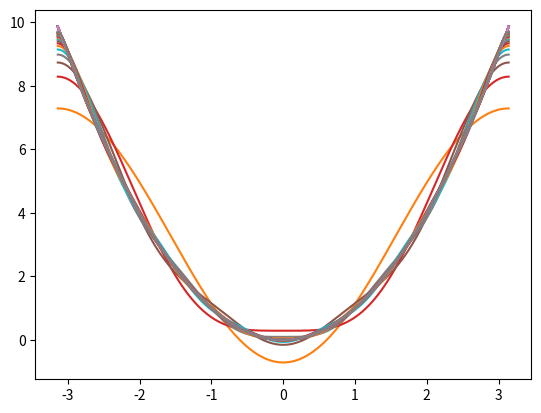

Source code (Python): (Note: this script raises an exception after producing the figure.)
import numpy as np
import matplotlib.pyplot as plt

'''
mclauren function
'''
def mclauren():
    x = np.linspace(-10,10,1000)
    dx = x[1] - x[0]
    y = np.zeros(x.shape)

    for n in range(50):
        an = 1/np.math.factorial(n)
        y += an * (x ** n)
        plt.ylim(-2,10)
        plt.plot(x, np.exp(x) , label = 'original')
        plt.plot(x, y, label ='approximation')
        plt.show()
        plt.pause(0.1)


def fourier_approx(fx ,nmax=25, speed=0.5):
    x = np.linspace(-np.pi ,np.pi , 1000)
    y = np.zeros(x.shape)
    dx = x[1] - x[0]
    a0 = (1/np.pi) * np.trapz(fx(x), x, dx)
    y += (a0/2)
    for n in range(1 , nmax):
        an = (1/np.pi) * np.trapz( fx(x) * np.cos(n*x), x, dx)
        bn = (1/np.pi) * np.trapz( fx(x) * np.sin(n*x), x, dx)
        y += an * np.cos(n*x) + bn * np.sin(n*x)

        plt.plot(x, fx(x), label='original')
        plt.plot(x, y, label='approximation')
        plt.show()
        plt.pause(speed)



if __name__ == '__main__':
    x = np.linspace(-np.pi ,np.pi , 1000)
    dx = x[1] - x[0]
    fx = lambda x: x**2
    fourier_approx(fx)
    mclauren()